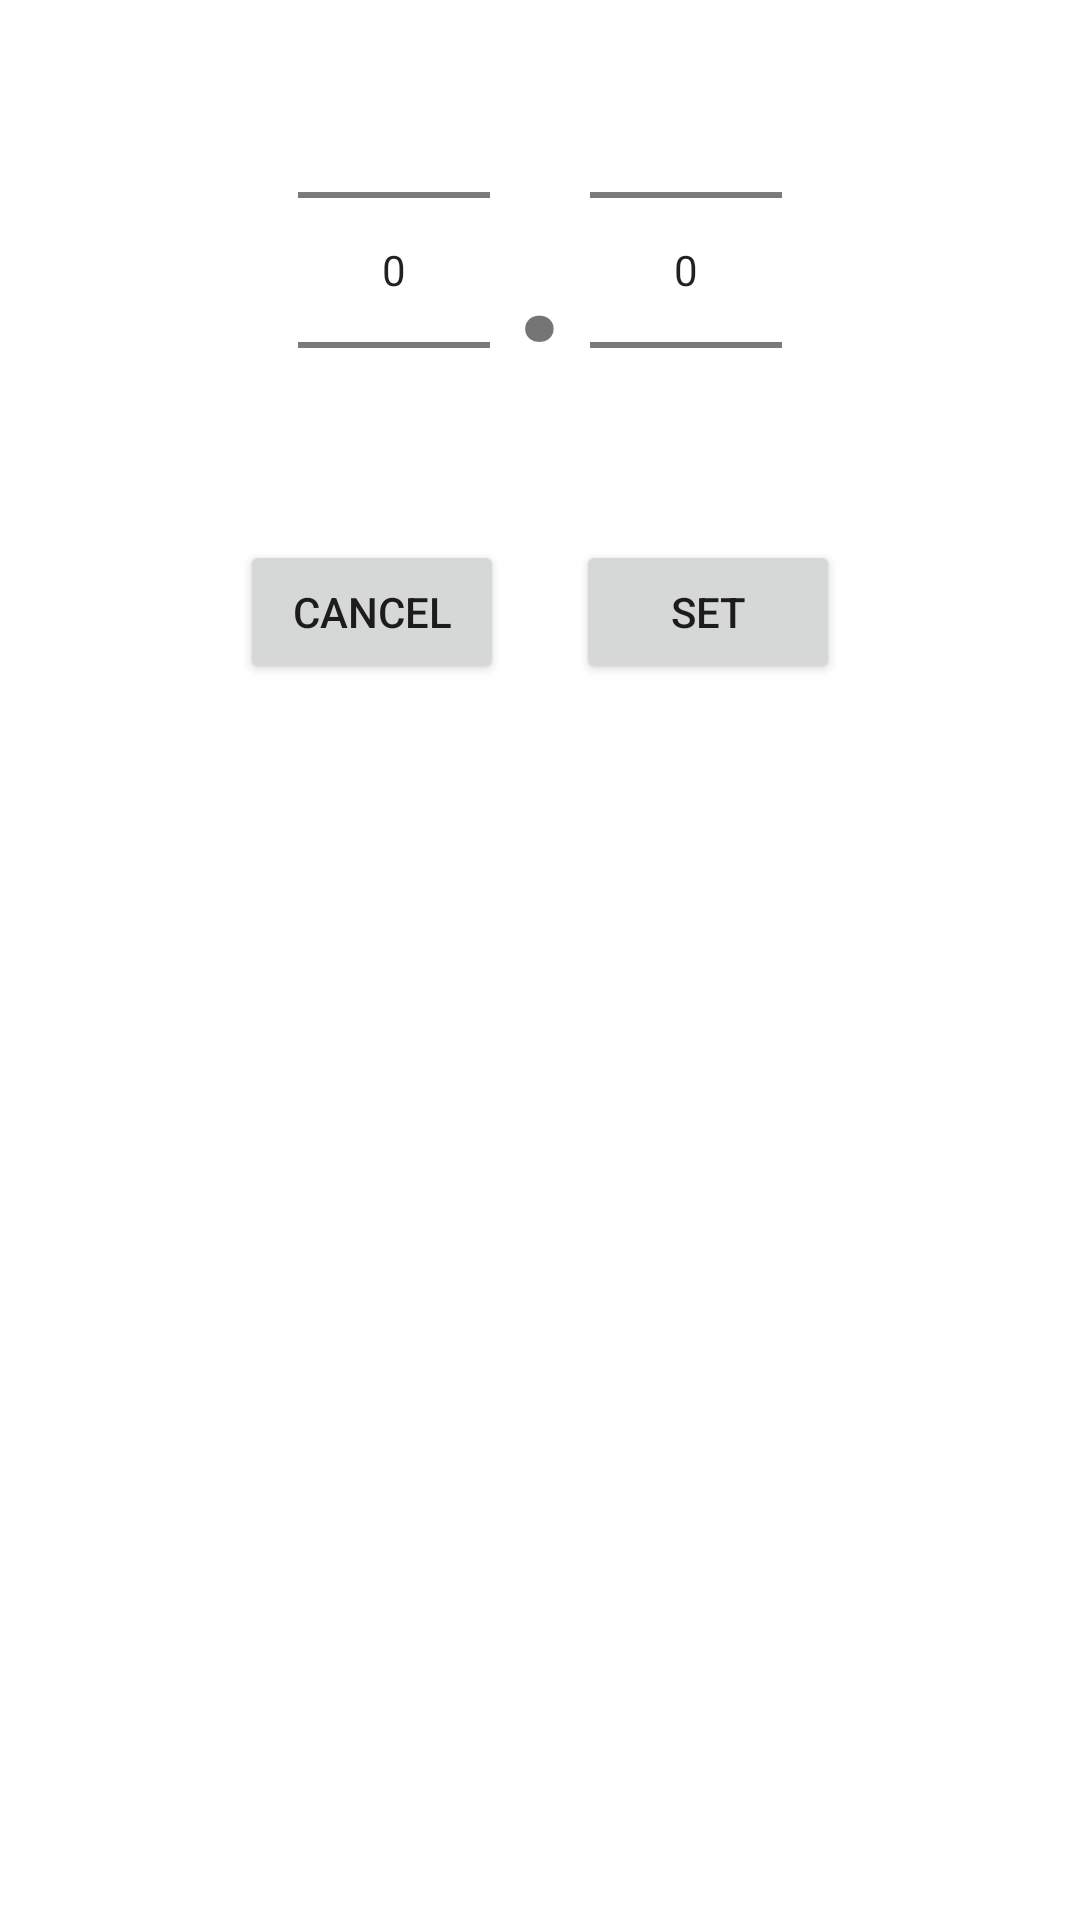

Layout XML and referenced resources for this Android screen:
<!-- AndroidManifest.xml: application theme Theme.NutritionStats -->
<!-- res/layout/float_input_dialog.xml -->
<androidx.constraintlayout.widget.ConstraintLayout xmlns:android="http://schemas.android.com/apk/res/android"
    xmlns:app="http://schemas.android.com/apk/res-auto"
    xmlns:tools="http://schemas.android.com/tools"
    android:layout_width="fill_parent"
    android:layout_height="fill_parent" >

    <LinearLayout
        android:id="@+id/linearLayout2"
        android:layout_width="wrap_content"
        android:layout_height="wrap_content"
        android:orientation="horizontal"
        app:layout_constraintEnd_toEndOf="parent"
        app:layout_constraintStart_toStartOf="parent"
        app:layout_constraintTop_toTopOf="parent">

        <androidx.constraintlayout.widget.ConstraintLayout
            android:layout_width="wrap_content"
            android:layout_height="wrap_content"
            android:layout_weight="1">

            <NumberPicker
                android:id="@+id/numberPickerDecimal"
                style="@style/NumberPickerText"
                android:layout_width="wrap_content"
                android:layout_height="wrap_content"
                android:layout_alignParentTop="true"
                android:layout_centerHorizontal="true"
                android:layout_weight="1"
                android:orientation="vertical"
                android:scaleX="1"
                android:scaleY="1"
                app:layout_constraintBottom_toBottomOf="parent"
                app:layout_constraintStart_toStartOf="parent"
                app:layout_constraintTop_toTopOf="parent" />

            <TextView
                android:id="@+id/textView3"
                android:layout_width="wrap_content"
                android:layout_height="wrap_content"
                android:layout_marginStart="8dp"
                android:layout_weight="1"
                android:text="."
                android:textAlignment="center"
                android:textSize="60sp"
                android:textStyle="bold"
                app:layout_constraintBottom_toBottomOf="parent"
                app:layout_constraintStart_toEndOf="@+id/numberPickerDecimal"
                app:layout_constraintTop_toTopOf="parent" />

            <NumberPicker
                android:id="@+id/numberPickerSigned"
                style="@style/NumberPickerText"
                android:layout_width="wrap_content"
                android:layout_height="wrap_content"
                android:layout_alignParentTop="true"
                android:layout_centerHorizontal="true"
                android:layout_marginStart="8dp"
                android:layout_weight="1"
                android:orientation="vertical"
                android:scaleX="1"
                android:scaleY="1"
                app:layout_constraintBottom_toBottomOf="parent"
                app:layout_constraintStart_toEndOf="@+id/textView3"
                app:layout_constraintTop_toTopOf="parent" />
        </androidx.constraintlayout.widget.ConstraintLayout>

    </LinearLayout>

    <LinearLayout
        android:layout_width="wrap_content"
        android:layout_height="wrap_content"
        android:orientation="horizontal"
        app:layout_constraintEnd_toEndOf="parent"
        app:layout_constraintStart_toStartOf="parent"
        app:layout_constraintTop_toBottomOf="@+id/linearLayout2">

        <androidx.constraintlayout.widget.ConstraintLayout
            android:layout_width="match_parent"
            android:layout_height="match_parent">

            <Button
                android:id="@+id/button2"
                android:layout_width="wrap_content"
                android:layout_height="wrap_content"
                android:layout_alignParentEnd="true"
                android:layout_marginStart="16dp"
                android:text="Cancel"
                app:layout_constraintBottom_toBottomOf="parent"
                app:layout_constraintStart_toStartOf="parent"
                app:layout_constraintTop_toTopOf="parent"
                app:layout_constraintVertical_bias="0.0" />

            <Button
                android:id="@+id/button1"
                android:layout_width="wrap_content"
                android:layout_height="wrap_content"
                android:layout_alignBaseline="@+id/button2"
                android:layout_alignBottom="@+id/button2"
                android:layout_marginStart="24dp"
                android:layout_marginEnd="16dp"
                android:layout_toStartOf="@+id/button2"
                android:text="Set"
                app:layout_constraintEnd_toEndOf="parent"
                app:layout_constraintStart_toEndOf="@+id/button2"
                app:layout_constraintTop_toTopOf="parent" />

        </androidx.constraintlayout.widget.ConstraintLayout>

    </LinearLayout>

</androidx.constraintlayout.widget.ConstraintLayout>
<!-- resources referenced by this layout -->
<resources>
  <style name="NumberPickerText">
          <item name="android:textSize">24sp</item>
          <item name="android:textColorPrimary">@android:color/white</item>
      </style>
  <style name="Theme.NutritionStats" parent="Theme.MaterialComponents.DayNight.DarkActionBar">
          
          <item name="colorPrimary">@color/purple_500</item>
          <item name="colorPrimaryVariant">@color/purple_700</item>
          <item name="colorOnPrimary">@color/white</item>
          
          <item name="colorSecondary">@color/teal_200</item>
          <item name="colorSecondaryVariant">@color/teal_700</item>
          <item name="colorOnSecondary">@color/black</item>
          
          <item name="android:statusBarColor" tools:targetApi="l">?attr/colorPrimaryVariant</item>
          
      </style>
  <color name="purple_500">#FF6200EE</color>
  <color name="purple_700">#FF3700B3</color>
  <color name="white">#FFFFFFFF</color>
  <color name="teal_200">#FF03DAC5</color>
  <color name="teal_700">#FF018786</color>
  <color name="black">#FF000000</color>
</resources>
